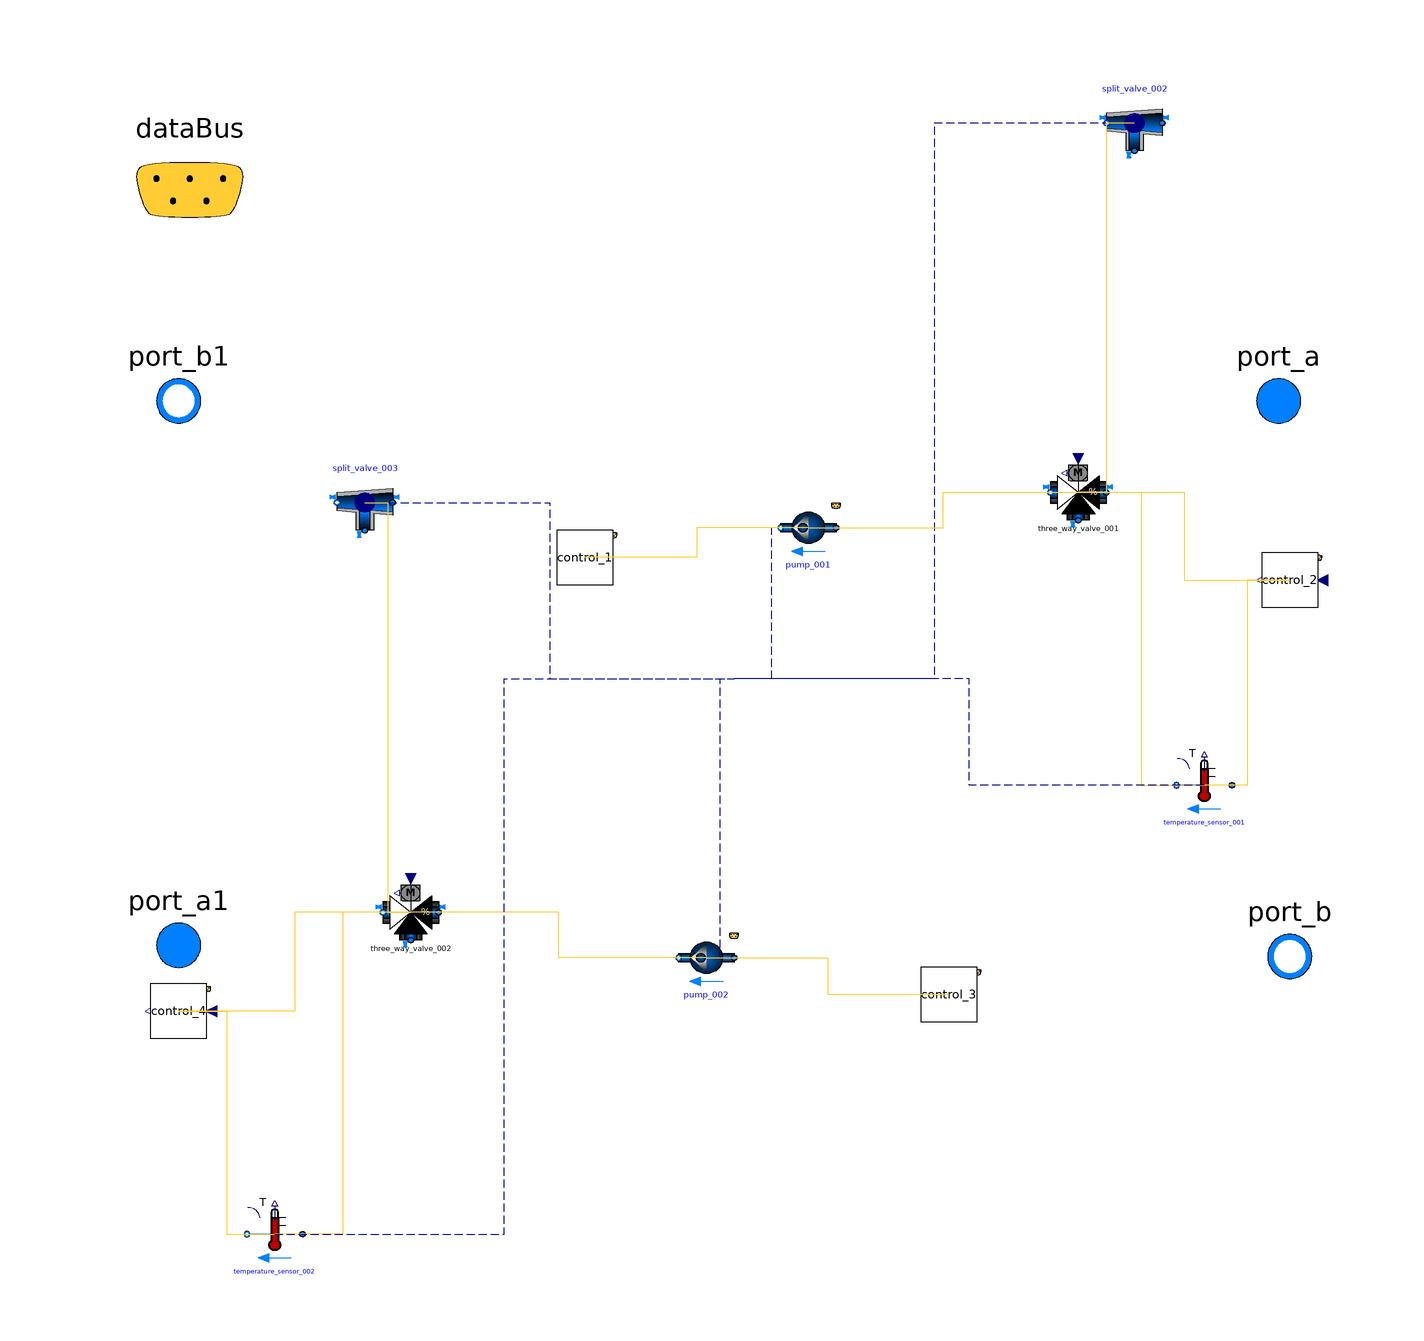

The component connection diagram of the Modelica model below, drawn from its own Placement and Line annotations.

model distribution


extends Trano.BaseClasses.Containers.distribution;
parameter Real mRad_flow_nominal = 123;
package MediumW = Buildings.Media.Water;

replaceable package Medium = Modelica.Media.Interfaces.PartialMedium;

// Define Fluid Ports
Modelica.Fluid.Interfaces.FluidPort_a port_a(
    redeclare package Medium = MediumW)
    annotation (
Placement(transformation(extent= {{88,40},{108,60}} ), iconTransformation(
      extent= {{88,40},{108,60}} )),
iconTransformation(extent=  {{90,-60},{110,-40}} ));

Modelica.Fluid.Interfaces.FluidPort_b port_b(
    redeclare package Medium = MediumW)
annotation (
Placement(transformation(extent= {{90,-60},{110,-40}} ), iconTransformation(
      extent= {{90,-60},{110,-40}} )),
iconTransformation(extent=  {{90,40},{110,60}} ));

Modelica.Fluid.Interfaces.FluidPort_a[5] port_a1(
    redeclare package Medium = MediumW)
    annotation (
        Placement(transformation(extent= {{-110,-58},{-90,-38}} )),
        iconTransformation(extent= {{-110,-58},{-90,-38}} )
    );

Modelica.Fluid.Interfaces.FluidPort_b[5] port_b1(
    redeclare package Medium = MediumW)
    annotation (
        Placement(transformation(extent= {{-110,40},{-90,60}} )),
        iconTransformation(extent= {{-110,38},{-90,58}} )
    );

// Data Bus Connection
Trano.Controls.BaseClasses.DataBus dataBus 
    annotation (
        Placement(transformation(extent= {{-118,68},{-78,108}} )), 
        iconTransformation(extent= {{-228,58},{-208,78}} )
    );
        Buildings.Fluid.FixedResistances.Junction split_valve_002 (
        dp_nominal={5000,-1,-1},
    deltaM=0.3,
    m_flow_nominal=0.1*{1,-1,-1},
    linearized=true
,
    redeclare package Medium = MediumW,
    energyDynamics=Modelica.Fluid.Types.Dynamics.SteadyState)
    "Flow splitter"  annotation (
    Placement(transformation(origin = { 72.0431599554766, 100.0 },
    extent = {{ 5, -5}, {-5, 5}}
)));
        Buildings.Fluid.FixedResistances.Junction split_valve_003 (
        dp_nominal={5000,-1,-1},
    deltaM=0.3,
    m_flow_nominal=0.1*{1,-1,-1},
    linearized=true
,
    redeclare package Medium = MediumW,
    energyDynamics=Modelica.Fluid.Types.Dynamics.SteadyState)
    "Flow splitter"  annotation (
    Placement(transformation(origin = { -66.49583271746639, 31.69233846769356 },
    extent = {{ 5, -5}, {-5, 5}}
)));
      house_complex_dedicated_pumps.Components.BaseClasses.PumpPump_001
     pump_001(
         dp_nominal=30000.0,
    m_flow_nominal=0.15
,
    redeclare package Medium = MediumW

    ) annotation (
    Placement(transformation(origin = { 13.355514598308943, 27.161432286457284 },
    extent = {{ 5, -5}, {-5, 5}}
)));
        house_complex_dedicated_pumps.Components.BaseClasses.CollectorControlControl_1
    control_1 annotation (
    Placement(transformation(origin = { -26.879651052302947, 21.838367673534734 },
    extent = {{ 5, -5}, {-5, 5}}
)));
        Buildings.Fluid.Actuators.Valves.ThreeWayEqualPercentageLinear
             three_way_valve_001(
    redeclare package Medium = MediumW,
          dpFixed_nominal={2000,0},
    dpValve_nominal=6000.0,
    fraK=0.7,
    deltaM=0.02,
    m_flow_nominal=0.3,
    delta0=0.01,
    R=50.0,
    linearized={true, true},
    l={0.01,0.01}
,
    energyDynamics=Modelica.Fluid.Types.Dynamics.SteadyState) "Three-wayvalve"  annotation (
    Placement(transformation(origin = { 61.943947561317714, 33.510702140428094 },
    extent = {{ 5, -5}, {-5, 5}}
)));
        house_complex_dedicated_pumps.Components.BaseClasses.
    ThreeWayValveControlControl_2
    control_2 annotation (
    Placement(transformation(origin = { 100.0, 17.737547509501923 },
    extent = {{ 5, -5}, {-5, 5}}
)));
        Buildings.Fluid.Sensors.TemperatureTwoPort temperature_sensor_001(
    redeclare package Medium = MediumW,
    m_flow_nominal=mRad_flow_nominal) "Radiator"  annotation (
    Placement(transformation(origin = { 84.6158950985035, -19.18383676735347 },
    extent = {{ 5, -5}, {-5, 5}}
)));
      house_complex_dedicated_pumps.Components.BaseClasses.PumpPump_002
     pump_002(
         dp_nominal=30000.0,
    m_flow_nominal=0.15
,
    redeclare package Medium = MediumW

    ) annotation (
    Placement(transformation(origin = { -5.0028505841435305, -50.250050010002 },
    extent = {{ 5, -5}, {-5, 5}}
)));
        house_complex_dedicated_pumps.Components.BaseClasses.CollectorControlControl_3
    control_3 annotation (
    Placement(transformation(origin = { 38.63250389881483, -56.82736547309462 },
    extent = {{ 5, -5}, {-5, 5}}
)));
        Buildings.Fluid.Actuators.Valves.ThreeWayEqualPercentageLinear
             three_way_valve_002(
    redeclare package Medium = MediumW,
          dpFixed_nominal={2000,0},
    dpValve_nominal=6000.0,
    fraK=0.7,
    deltaM=0.02,
    m_flow_nominal=0.3,
    delta0=0.01,
    R=50.0,
    linearized={true, true},
    l={0.01,0.01}
,
    energyDynamics=Modelica.Fluid.Types.Dynamics.SteadyState) "Three-wayvalve"  annotation (
    Placement(transformation(origin = { -58.21978757869272, -42.08041608321663 },
    extent = {{ 5, -5}, {-5, 5}}
)));
        house_complex_dedicated_pumps.Components.BaseClasses.
    ThreeWayValveControlControl_4
    control_4 annotation (
    Placement(transformation(origin = { -100.0, -59.85997199439888 },
    extent = {{ 5, -5}, {-5, 5}}
)));
        Buildings.Fluid.Sensors.TemperatureTwoPort temperature_sensor_002(
    redeclare package Medium = MediumW,
    m_flow_nominal=mRad_flow_nominal) "Radiator"  annotation (
    Placement(transformation(origin = { -82.70404300309794, -100.0 },
    extent = {{ 5, -5}, {-5, 5}}
)));
equation        
        connect(split_valve_002.port_1,port_a1[1])
        annotation (Line(
        points={{ 72.0431599554766, 100.0 }    ,{ 36.0215799777383, 100.0 }    ,{ 36.0215799777383, 0.0 }    ,{ 0.0, 0.0 }    },
        color={0, 0, 139},
        thickness=0.1,pattern =
        LinePattern.Dash,
        smooth=Smooth.None))
            ;        
        connect(split_valve_002.port_1,port_a1[2])
        annotation (Line(
        points={{ 72.0431599554766, 100.0 }    ,{ 36.0215799777383, 100.0 }    ,{ 36.0215799777383, 0.0 }    ,{ 0.0, 0.0 }    },
        color={0, 0, 139},
        thickness=0.1,pattern =
        LinePattern.Dash,
        smooth=Smooth.None))
            ;        
        connect(split_valve_002.port_1,port_a1[3])
        annotation (Line(
        points={{ 72.0431599554766, 100.0 }    ,{ 36.0215799777383, 100.0 }    ,{ 36.0215799777383, 0.0 }    ,{ 0.0, 0.0 }    },
        color={0, 0, 139},
        thickness=0.1,pattern =
        LinePattern.Dash,
        smooth=Smooth.None))
            ;        
        connect(split_valve_003.port_1,port_a1[4])
        annotation (Line(
        points={{ -66.49583271746639, 31.69233846769356 }    ,{ -33.24791635873319, 31.69233846769356 }    ,{ -33.24791635873319, 0.0 }    ,{ 0.0, 0.0 }    },
        color={0, 0, 139},
        thickness=0.1,pattern =
        LinePattern.Dash,
        smooth=Smooth.None))
            ;        
        connect(split_valve_003.port_1,port_a1[5])
        annotation (Line(
        points={{ -66.49583271746639, 31.69233846769356 }    ,{ -33.24791635873319, 31.69233846769356 }    ,{ -33.24791635873319, 0.0 }    ,{ 0.0, 0.0 }    },
        color={0, 0, 139},
        thickness=0.1,pattern =
        LinePattern.Dash,
        smooth=Smooth.None))
            ;        
        connect(split_valve_002.port_2,port_b)
        annotation (Line(
        points={{ 72.0431599554766, 100.0 }    ,{ 36.0215799777383, 100.0 }    ,{ 36.0215799777383, 0.0 }    ,{ 0.0, 0.0 }    },
        color={0, 0, 139},
        thickness=0.1,pattern =
        LinePattern.Dash,
        smooth=Smooth.None))
            ;        
        connect(split_valve_002.port_3,three_way_valve_001.port_3)
        annotation (Line(
        points={{ 72.0431599554766, 100.0 }    ,{ 66.99355375839716, 100.0 }    ,{ 66.99355375839716, 33.510702140428094 }    ,{ 61.943947561317714, 33.510702140428094 }    },
        color={255,204,51},
        thickness=0.1,pattern =
        LinePattern.Solid,
        smooth=Smooth.None))
            ;        
        connect(pump_001.port_a,port_a)
        annotation (Line(
        points={{ 13.355514598308943, 27.161432286457284 }    ,{ 6.677757299154472, 27.161432286457284 }    ,{ 6.677757299154472, 0.0 }    ,{ 0.0, 0.0 }    },
        color={0, 0, 139},
        thickness=0.1,pattern =
        LinePattern.Dash,
        smooth=Smooth.None))
            ;        
        connect(pump_002.port_a,port_a)
        annotation (Line(
        points={{ -5.0028505841435305, -50.250050010002 }    ,{ -2.5014252920717652, -50.250050010002 }    ,{ -2.5014252920717652, 0.0 }    ,{ 0.0, 0.0 }    },
        color={0, 0, 139},
        thickness=0.1,pattern =
        LinePattern.Dash,
        smooth=Smooth.None))
            ;        
        connect(split_valve_003.port_2,port_b)
        annotation (Line(
        points={{ -66.49583271746639, 31.69233846769356 }    ,{ -33.24791635873319, 31.69233846769356 }    ,{ -33.24791635873319, 0.0 }    ,{ 0.0, 0.0 }    },
        color={0, 0, 139},
        thickness=0.1,pattern =
        LinePattern.Dash,
        smooth=Smooth.None))
            ;        
        connect(split_valve_003.port_3,three_way_valve_002.port_3)
        annotation (Line(
        points={{ -66.49583271746639, 31.69233846769356 }    ,{ -62.35781014807955, 31.69233846769356 }    ,{ -62.35781014807955, -42.08041608321663 }    ,{ -58.21978757869272, -42.08041608321663 }    },
        color={255,204,51},
        thickness=0.1,pattern =
        LinePattern.Solid,
        smooth=Smooth.None))
            ;        
        connect(pump_001.dataBus,control_1.dataBus)
        annotation (Line(
        points={{ 13.355514598308943, 27.161432286457284 }    ,{ -6.762068226997002, 27.161432286457284 }    ,{ -6.762068226997002, 21.838367673534734 }    ,{ -26.879651052302947, 21.838367673534734 }    },
        color={255,204,51},
        thickness=0.1,pattern =
        LinePattern.Solid,
        smooth=Smooth.None))
            ;        
        connect(pump_001.port_b,three_way_valve_001.port_1)
        annotation (Line(
        points={{ 13.355514598308943, 27.161432286457284 }    ,{ 37.64973107981333, 27.161432286457284 }    ,{ 37.64973107981333, 33.510702140428094 }    ,{ 61.943947561317714, 33.510702140428094 }    },
        color={255,204,51},
        thickness=0.1,pattern =
        LinePattern.Solid,
        smooth=Smooth.None))
            ;        
        connect(three_way_valve_001.y,control_2.y)
        annotation (Line(
        points={{ 61.943947561317714, 33.510702140428094 }    ,{ 80.97197378065886, 33.510702140428094 }    ,{ 80.97197378065886, 17.737547509501923 }    ,{ 100.0, 17.737547509501923 }    },
        color={255,204,51},
        thickness=0.1,pattern =
        LinePattern.Solid,
        smooth=Smooth.None))
            ;        
        connect(three_way_valve_001.port_2,temperature_sensor_001.port_a)
        annotation (Line(
        points={{ 61.943947561317714, 33.510702140428094 }    ,{ 73.27992132991061, 33.510702140428094 }    ,{ 73.27992132991061, -19.18383676735347 }    ,{ 84.6158950985035, -19.18383676735347 }    },
        color={255,204,51},
        thickness=0.1,pattern =
        LinePattern.Solid,
        smooth=Smooth.None))
            ;        
        connect(control_2.u,temperature_sensor_001.T)
        annotation (Line(
        points={{ 100.0, 17.737547509501923 }    ,{ 92.30794754925175, 17.737547509501923 }    ,{ 92.30794754925175, -19.18383676735347 }    ,{ 84.6158950985035, -19.18383676735347 }    },
        color={255,204,51},
        thickness=0.1,pattern =
        LinePattern.Solid,
        smooth=Smooth.None))
            ;        
        connect(temperature_sensor_001.port_b,port_b1[1])
        annotation (Line(
        points={{ 84.6158950985035, -19.18383676735347 }    ,{ 42.30794754925175, -19.18383676735347 }    ,{ 42.30794754925175, 0.0 }    ,{ 0.0, 0.0 }    },
        color={0, 0, 139},
        thickness=0.1,pattern =
        LinePattern.Dash,
        smooth=Smooth.None))
            ;        
        connect(temperature_sensor_001.port_b,port_b1[2])
        annotation (Line(
        points={{ 84.6158950985035, -19.18383676735347 }    ,{ 42.30794754925175, -19.18383676735347 }    ,{ 42.30794754925175, 0.0 }    ,{ 0.0, 0.0 }    },
        color={0, 0, 139},
        thickness=0.1,pattern =
        LinePattern.Dash,
        smooth=Smooth.None))
            ;        
        connect(pump_002.dataBus,control_3.dataBus)
        annotation (Line(
        points={{ -5.0028505841435305, -50.250050010002 }    ,{ 16.81482665733565, -50.250050010002 }    ,{ 16.81482665733565, -56.82736547309462 }    ,{ 38.63250389881483, -56.82736547309462 }    },
        color={255,204,51},
        thickness=0.1,pattern =
        LinePattern.Solid,
        smooth=Smooth.None))
            ;        
        connect(pump_002.port_b,three_way_valve_002.port_1)
        annotation (Line(
        points={{ -5.0028505841435305, -50.250050010002 }    ,{ -31.611319081418124, -50.250050010002 }    ,{ -31.611319081418124, -42.08041608321663 }    ,{ -58.21978757869272, -42.08041608321663 }    },
        color={255,204,51},
        thickness=0.1,pattern =
        LinePattern.Solid,
        smooth=Smooth.None))
            ;        
        connect(three_way_valve_002.y,control_4.y)
        annotation (Line(
        points={{ -58.21978757869272, -42.08041608321663 }    ,{ -79.10989378934636, -42.08041608321663 }    ,{ -79.10989378934636, -59.85997199439888 }    ,{ -100.0, -59.85997199439888 }    },
        color={255,204,51},
        thickness=0.1,pattern =
        LinePattern.Solid,
        smooth=Smooth.None))
            ;        
        connect(three_way_valve_002.port_2,temperature_sensor_002.port_a)
        annotation (Line(
        points={{ -58.21978757869272, -42.08041608321663 }    ,{ -70.46191529089532, -42.08041608321663 }    ,{ -70.46191529089532, -100.0 }    ,{ -82.70404300309794, -100.0 }    },
        color={255,204,51},
        thickness=0.1,pattern =
        LinePattern.Solid,
        smooth=Smooth.None))
            ;        
        connect(control_4.u,temperature_sensor_002.T)
        annotation (Line(
        points={{ -100.0, -59.85997199439888 }    ,{ -91.35202150154896, -59.85997199439888 }    ,{ -91.35202150154896, -100.0 }    ,{ -82.70404300309794, -100.0 }    },
        color={255,204,51},
        thickness=0.1,pattern =
        LinePattern.Solid,
        smooth=Smooth.None))
            ;        
        connect(temperature_sensor_002.port_b,port_b1[3])
        annotation (Line(
        points={{ -82.70404300309794, -100.0 }    ,{ -41.35202150154897, -100.0 }    ,{ -41.35202150154897, 0.0 }    ,{ 0.0, 0.0 }    },
        color={0, 0, 139},
        thickness=0.1,pattern =
        LinePattern.Dash,
        smooth=Smooth.None))
            ;        
        connect(temperature_sensor_002.port_b,port_b1[4])
        annotation (Line(
        points={{ -82.70404300309794, -100.0 }    ,{ -41.35202150154897, -100.0 }    ,{ -41.35202150154897, 0.0 }    ,{ 0.0, 0.0 }    },
        color={0, 0, 139},
        thickness=0.1,pattern =
        LinePattern.Dash,
        smooth=Smooth.None))
            ;        
        connect(temperature_sensor_002.port_b,port_b1[5])
        annotation (Line(
        points={{ -82.70404300309794, -100.0 }    ,{ -41.35202150154897, -100.0 }    ,{ -41.35202150154897, 0.0 }    ,{ 0.0, 0.0 }    },
        color={0, 0, 139},
        thickness=0.1,pattern =
        LinePattern.Dash,
        smooth=Smooth.None))
            ;        
        connect(control_1.dataBus,dataBus)
            ;        
        connect(control_2.dataBus,dataBus)
            ;        
        connect(control_3.dataBus,dataBus)
            ;        
        connect(control_4.dataBus,dataBus)
            ;end distribution;